Dataset: images (GitHub, qasim418/Chocolathon). Classes: cocoa shot amaretto, cocoa shot bourbon, cocoa shot chocolate cake, cocoa shot old fashioned, cocoa shot tequila, cocoa shot whiskey, truffle amaretto, truffle bananas foster, truffle brownie batter, truffle caramel apple cider, truffle champagne, truffle cheesecake, truffle confetti cake, truffle cookies and cream, truffle creamsicle, truffle creme brulee, truffle dulce de leche, truffle espresso martini, truffle grey salt caramel, truffle key lime pie, truffle lemon, truffle manhattan, truffle maple cream, truffle peanut butter caramel, truffle pineapple moscato, truffle pistachio, truffle pumpkin spice latte, truffle raspberry, truffle s mores, truffle salted caramel, truffle strawberry shortcake, truffle tea honey, truffle turtle.

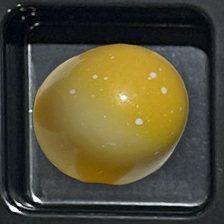
Label: truffle lemon

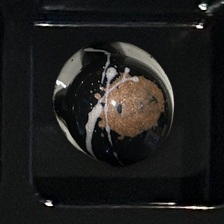
Label: truffle espresso martini

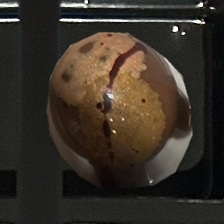
Label: truffle maple cream

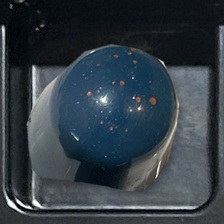
Label: truffle dulce de leche

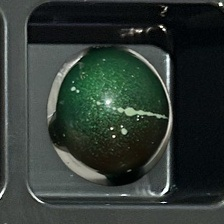
Label: truffle pistachio

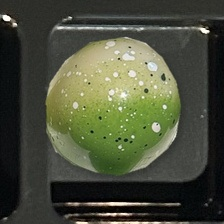
Label: truffle key lime pie
